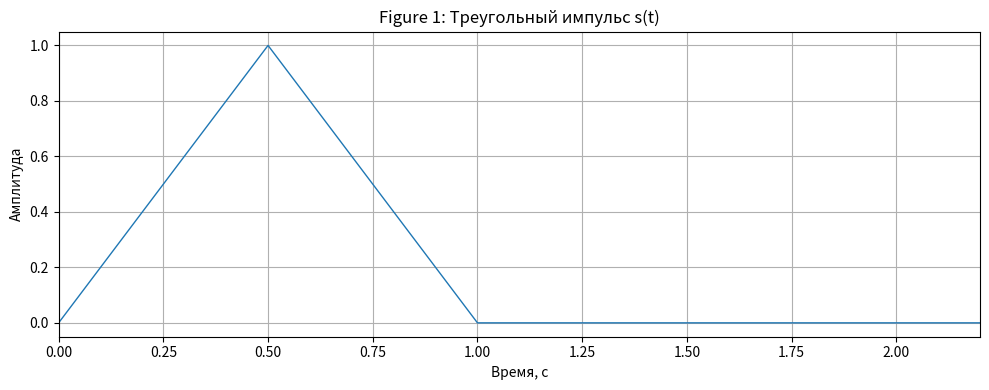
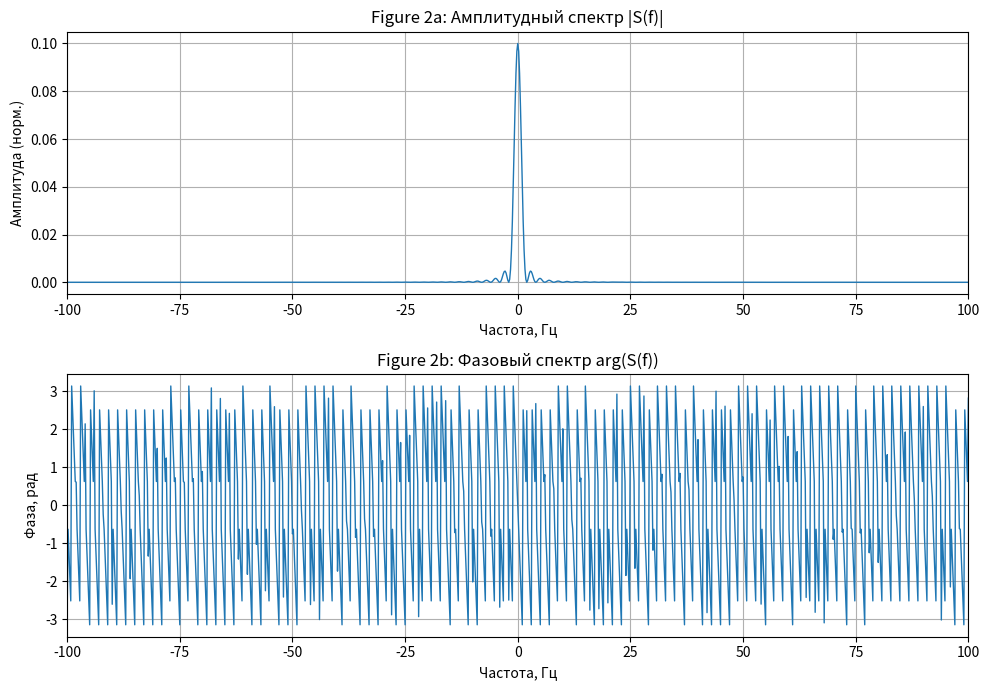
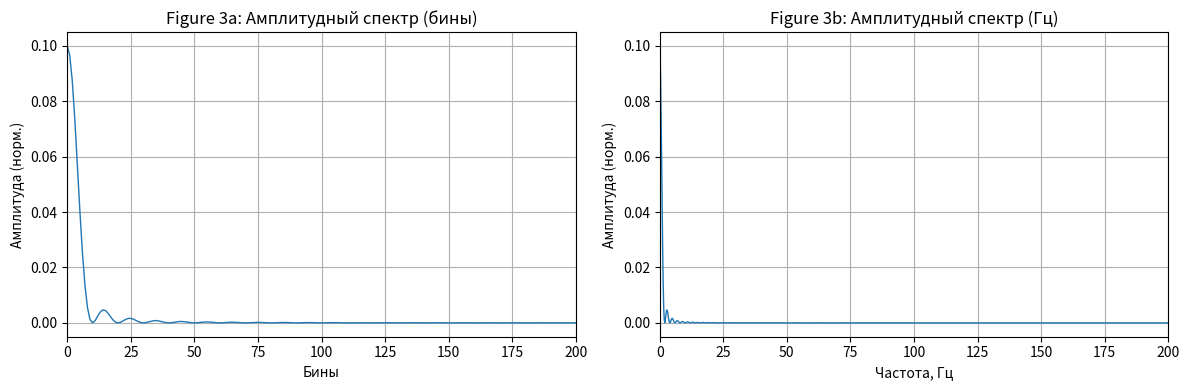
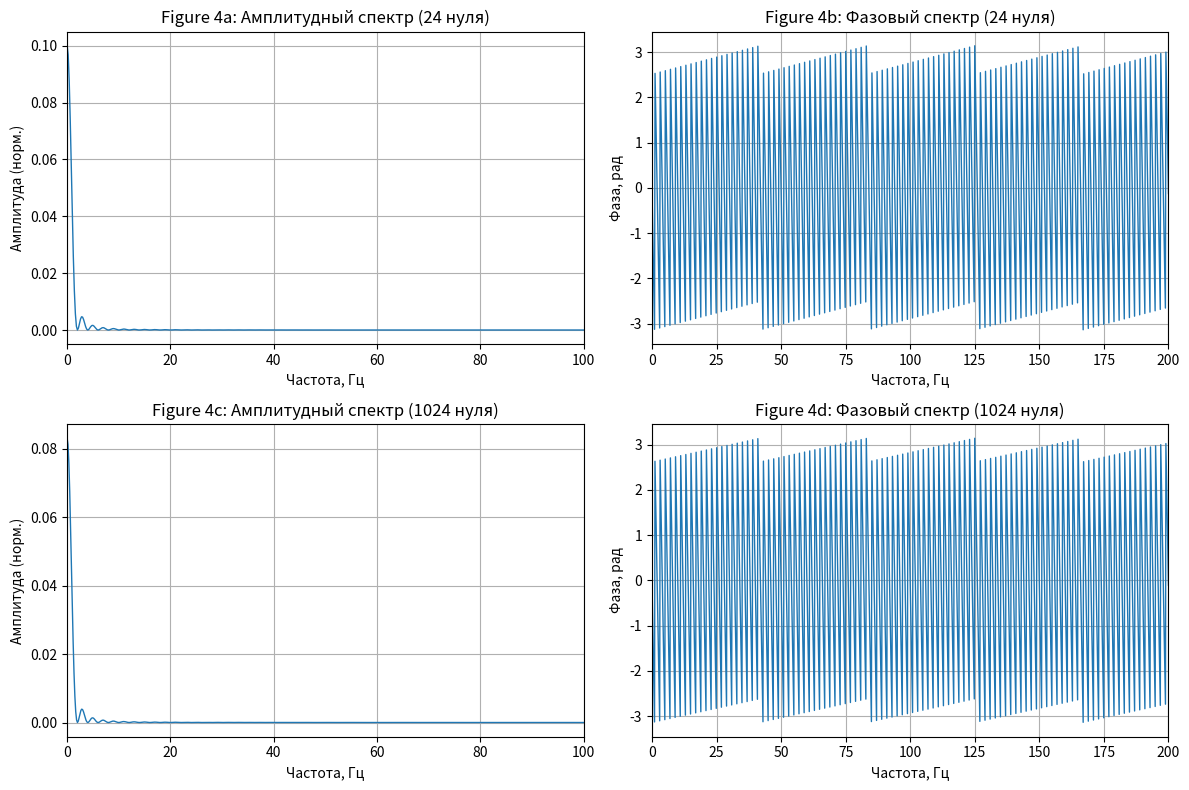
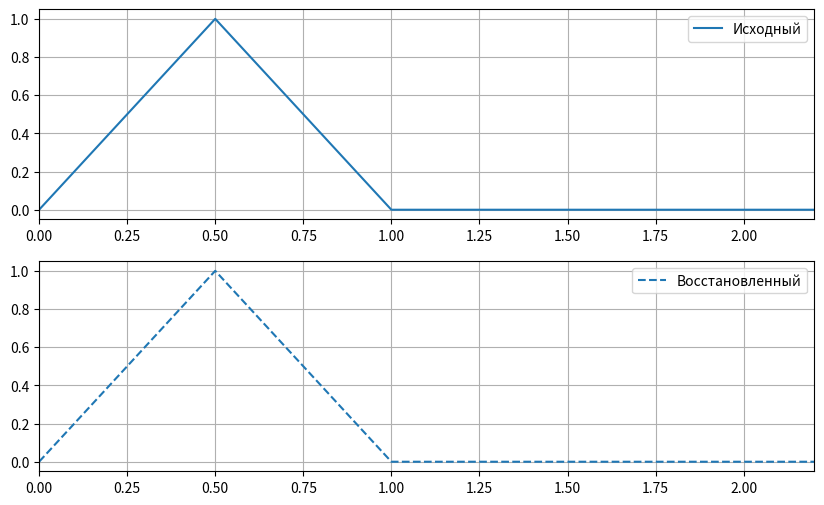
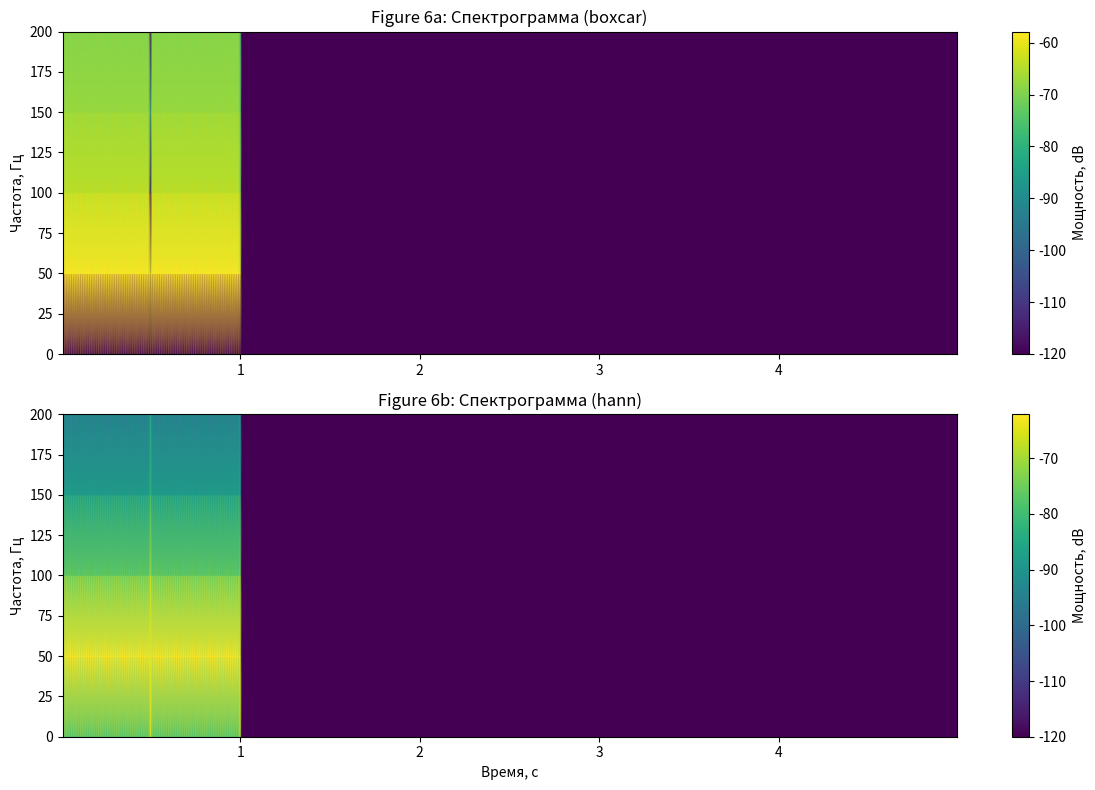

These charts were generated, in order, by the following Python code:
import numpy as np
import matplotlib.pyplot as plt
from scipy.fft import fft, ifft, fftshift, fftfreq
from scipy.signal import spectrogram

# -------------------- Общие параметры --------------------
N = 5000           # число отсчетов
fs = 1000.0        # частота дискретизации
t = np.linspace(0, N/fs, N, endpoint=False)  # время 0 ... 5 с
T = 2.0            # длительность
r = 0.5 * T        # по условию варианта
alpha = 2.5

# -------------------- Определение сигнала --------------------
def triangular_pulse(t, T, r):
    s = np.zeros_like(t)
    mask = (t >= 0) & (t <= r)   # треугольник только на [0, r]
    s[mask] = 1.0 - np.abs((2*t[mask] - r) / r)
    return s

s_t = triangular_pulse(t, T, r)

# -------------------- Figure 1: временная область --------------------
plt.figure(figsize=(10,4))
plt.plot(t, s_t, linewidth=1)
plt.title('Figure 1: Треугольный импульс s(t)')
plt.xlabel('Время, с')
plt.ylabel('Амплитуда')
plt.grid(True)
plt.xlim(0, 2.2)
plt.tight_layout()
plt.show()

# -------------------- Figure 2: Амплитудный и фазовый спектр --------------------
S = fft(s_t)
S_shift = fftshift(S)
freqs = fftshift(fftfreq(N, d=1.0/fs))
amp = np.abs(S_shift) / N
phase = np.angle(S_shift)

plt.figure(figsize=(10,7))
plt.subplot(2,1,1)
plt.plot(freqs, amp, linewidth=1)
plt.title('Figure 2a: Амплитудный спектр |S(f)|')
plt.xlabel('Частота, Гц')
plt.ylabel('Амплитуда (норм.)')
plt.grid(True)
plt.xlim(-100, 100)

plt.subplot(2,1,2)
plt.plot(freqs, phase, linewidth=1)
plt.title('Figure 2b: Фазовый спектр arg(S(f))')
plt.xlabel('Частота, Гц')
plt.ylabel('Фаза, рад')
plt.grid(True)
plt.xlim(-100, 100)
plt.tight_layout()
plt.show()

# -------------------- Figure 3: спектр в бинах и в Гц --------------------
# S = fft(s_t)  # БПФ без сдвига
# amp_bins = np.abs(S) / N  # Амплитуды для несдвинутого БПФ
# bins = np.arange(N)       # Ось бинов (0, 1, 2, ..., N-1)

# # Для графика в Гц используем несдвинутые частоты и несдвинутые амплитуды
# freqs = fftfreq(N, d=1.0/fs)  # Несдвинутые частоты
# amp_hz = np.abs(S) / N        # Амплитуды для несдвинутых частот

# plt.figure(figsize=(12, 4))

# # График 3a: Амплитудный спектр в бинах
# plt.subplot(1, 2, 1)
# plt.plot(bins, amp_bins, linewidth=1)
# plt.title('Figure 3a: Амплитудный спектр (бины)')
# plt.xlabel('Бины')
# plt.ylabel('Амплитуда (норм.)')
# plt.grid(True)
# plt.xlim(0, 500)

# # График 3b: Амплитудный спектр в Гц (только положительные частоты)
# plt.subplot(1, 2, 2)
# # Берем только положительные частоты
# positive_mask = freqs >= 0
# plt.plot(freqs[positive_mask], amp_hz[positive_mask], linewidth=1)
# plt.title('Figure 3b: Амплитудный спектр (Гц)')
# plt.xlabel('Частота, Гц')
# plt.ylabel('Амплитуда (норм.)')
# plt.grid(True)
# plt.xlim(0, 200)
# plt.tight_layout()
# plt.show()

# amp_bins = np.abs(S) / N
# bins = np.arange(N)
# freqs = fftfreq(N, d=1.0/fs)
# amp_hz = np.abs(S_shift) / N

amp_bins = np.abs(S) / N
bins = np.arange(N)

# СДВИГАЕМ и частоты, и амплитуды
freqs_shift = fftshift(fftfreq(N, d=1.0/fs))
amp_hz_shift = np.abs(fftshift(S)) / N

plt.figure(figsize=(12,4))
plt.subplot(1,2,1)
plt.plot(bins, amp_bins, linewidth=1)
plt.title('Figure 3a: Амплитудный спектр (бины)')
plt.xlabel('Бины')
plt.ylabel('Амплитуда (норм.)')
plt.grid(True)
plt.xlim(0, 200)

plt.subplot(1,2,2)
plt.plot(freqs_shift, amp_hz_shift, linewidth=1)
plt.title('Figure 3b: Амплитудный спектр (Гц)')
plt.xlabel('Частота, Гц')
plt.ylabel('Амплитуда (норм.)')
plt.grid(True)
plt.xlim(0, 200)
plt.tight_layout()
plt.show()

# # -------------------- Figure 4: Zero-padding --------------------
# a) +24 нуля
s_24 = np.concatenate([s_t, np.zeros(24)])
N24 = len(s_24)
S24 = fftshift(fft(s_24))
f24 = fftshift(fftfreq(N24, d=1.0/fs))
amp24 = np.abs(S24) / N
phase24 = np.angle(S24)

# б) +1024 нулей
s_1024 = np.concatenate([s_t, np.zeros(1024)])
N1024 = len(s_1024)
S1024 = fftshift(fft(s_1024))
f1024 = fftshift(fftfreq(N1024, d=1.0/fs))
amp1024 = np.abs(S1024) / (N1024)
phase1024 = np.angle(S1024)

plt.figure(figsize=(12,8))

# Амплитудный спектр (24 нуля)
plt.subplot(2,2,1)
plt.plot(f24, amp24, linewidth=1)
plt.title('Figure 4a: Амплитудный спектр (24 нуля)')
plt.xlabel('Частота, Гц')
plt.ylabel('Амплитуда (норм.)')
plt.grid(True)
plt.xlim(0, 100)

# Фазовый спектр (24 нуля)
plt.subplot(2,2,2)
plt.plot(f24, phase24, linewidth=1)
plt.title('Figure 4b: Фазовый спектр (24 нуля)')
plt.xlabel('Частота, Гц')
plt.ylabel('Фаза, рад')
plt.grid(True)
plt.xlim(0, 200)

# Амплитудный спектр (1024 нуля)
plt.subplot(2,2,3)
plt.plot(f1024, amp1024, linewidth=1)
plt.title('Figure 4c: Амплитудный спектр (1024 нуля)')
plt.xlabel('Частота, Гц')
plt.ylabel('Амплитуда (норм.)')
plt.grid(True)
plt.xlim(0, 100)

# Фазовый спектр (1024 нуля)
plt.subplot(2,2,4)
plt.plot(f1024, phase1024, linewidth=1)
plt.title('Figure 4d: Фазовый спектр (1024 нуля)')
plt.xlabel('Частота, Гц')
plt.ylabel('Фаза, рад')
plt.grid(True)
plt.xlim(0, 200)

plt.tight_layout()
plt.show()

# -------------------- Figure 5: восстановление сигнала --------------------

s_rec = ifft(S).real

# Графики
plt.figure(figsize=(10,6))

plt.subplot(2,1,1)
plt.plot(t, s_t, label="Исходный")
plt.xlim(0, 2.2)
plt.grid(True)
plt.legend()

plt.subplot(2,1,2)
plt.plot(t, s_rec, label="Восстановленный", linestyle="--")
plt.xlim(0, 2.2)
plt.grid(True)
plt.legend()

plt.show()

print("Макс. ошибка:", np.max(np.abs(s_t - s_rec)))

# -------------------- Figure 6: спектрограммы --------------------
nperseg = 20
noverlap = nperseg // 2

f_box, tt_box, Sxx_box = spectrogram(s_t, fs=fs, window='boxcar', nperseg=nperseg, noverlap=noverlap)
f_hann, tt_hann, Sxx_hann = spectrogram(s_t, fs=fs, window='hann', nperseg=nperseg, noverlap=noverlap)

plt.figure(figsize=(12,8))
plt.subplot(2,1,1)
plt.pcolormesh(tt_box, f_box, 10*np.log10(Sxx_box+1e-12), shading='gouraud')
plt.title('Figure 6a: Спектрограмма (boxcar)')
plt.ylabel('Частота, Гц')
plt.ylim(0, 200)
plt.colorbar(label='Мощность, dB')

plt.subplot(2,1,2)
plt.pcolormesh(tt_hann, f_hann, 10*np.log10(Sxx_hann+1e-12), shading='gouraud')
plt.title('Figure 6b: Спектрограмма (hann)')
plt.xlabel('Время, с')
plt.ylabel('Частота, Гц')
plt.ylim(0, 200)
plt.colorbar(label='Мощность, dB')
plt.tight_layout()
plt.show()

